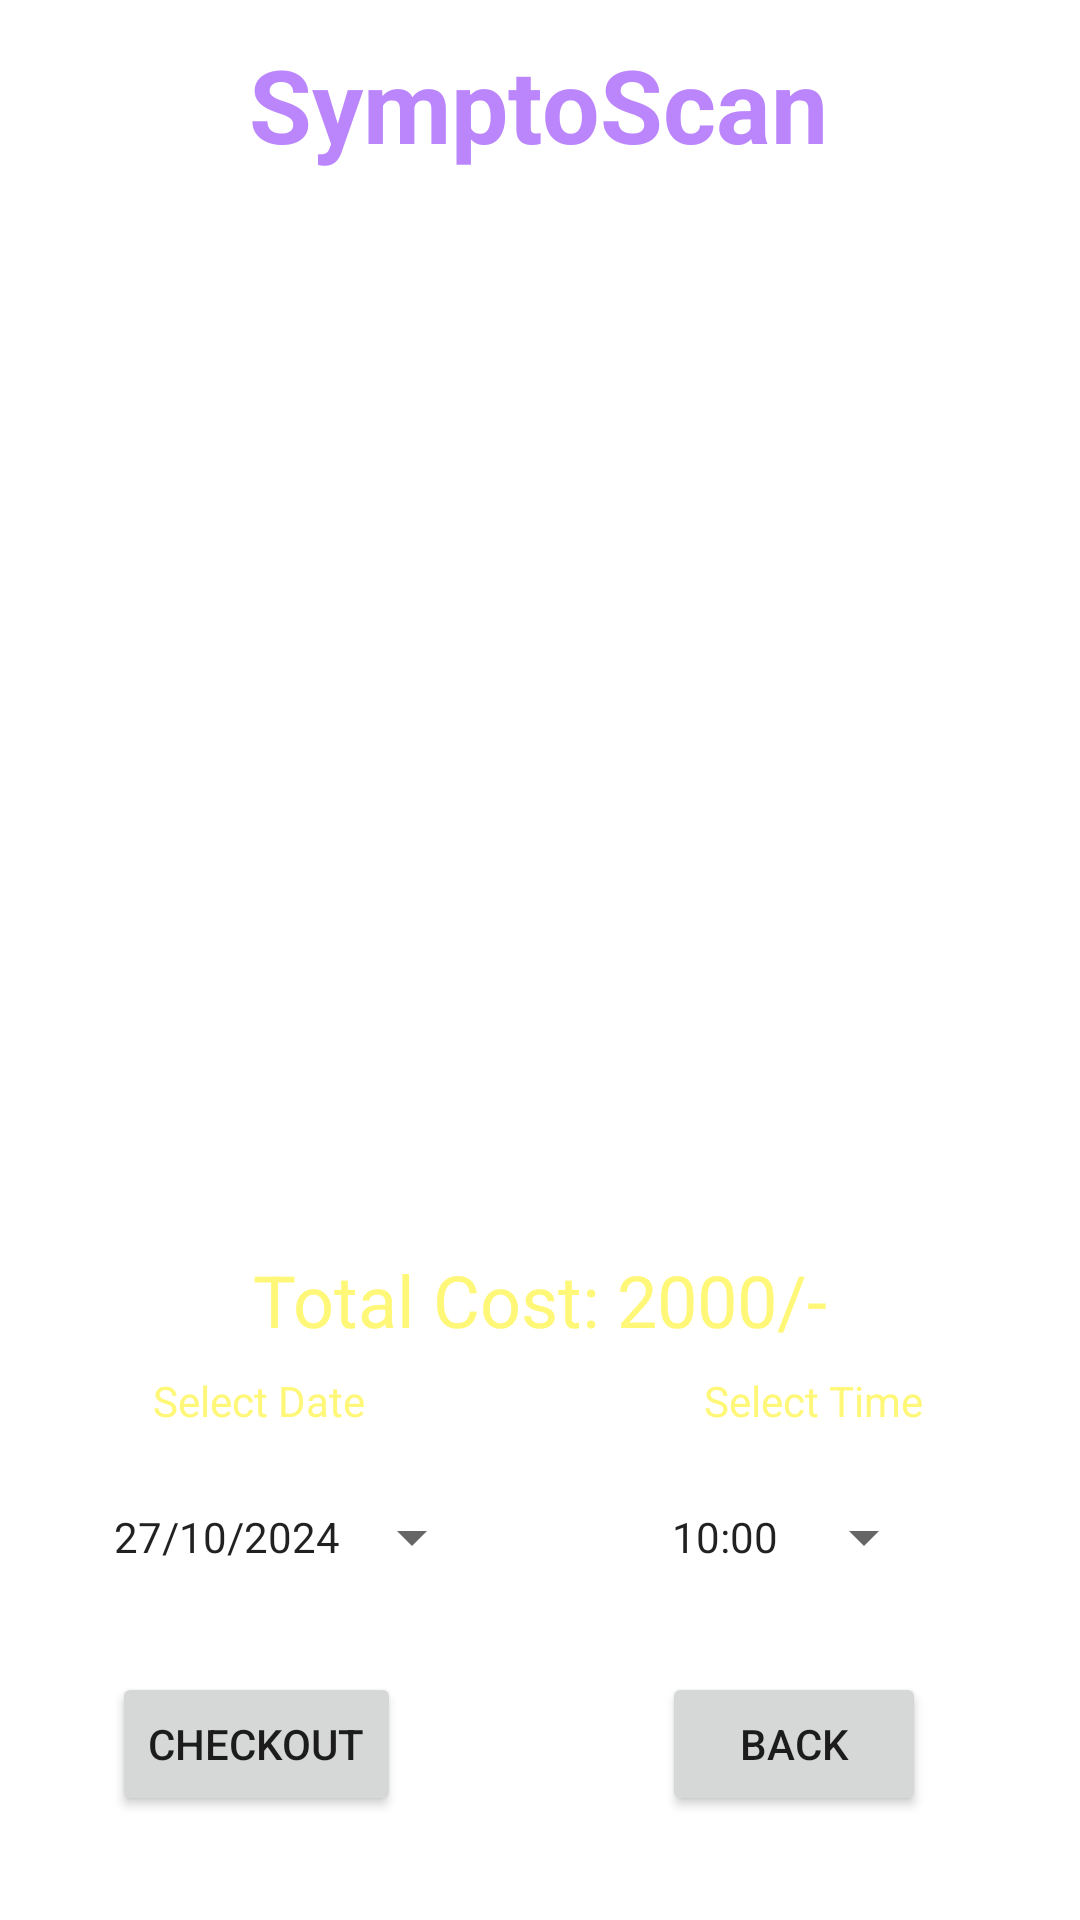

The Android layout XML behind this screen, and the referenced resources:
<!-- AndroidManifest.xml: application theme Theme.Healthcare -->
<!-- res/layout/activity_cart_lab.xml -->
<?xml version="1.0" encoding="utf-8"?>
<androidx.constraintlayout.widget.ConstraintLayout xmlns:android="http://schemas.android.com/apk/res/android"
    xmlns:app="http://schemas.android.com/apk/res-auto"
    xmlns:tools="http://schemas.android.com/tools"
    android:layout_width="match_parent"
    android:layout_height="match_parent"
    android:background="@drawable/background"
    tools:context=".CartLabActivity">

    <TextView
        android:id="@+id/textViewCartName"
        android:layout_width="wrap_content"
        android:layout_height="wrap_content"
        android:layout_centerHorizontal="true"
        android:layout_margin="12dp"
        android:text="SymptoScan"
        android:textColor="@color/purple_200"
        android:textSize="34sp"
        android:textStyle="bold"
        app:layout_constraintBottom_toBottomOf="parent"
        app:layout_constraintEnd_toEndOf="parent"
        app:layout_constraintHorizontal_bias="0.497"
        app:layout_constraintStart_toStartOf="parent"
        app:layout_constraintTop_toTopOf="parent"
        app:layout_constraintVertical_bias="0.0" />

    <TextView
        android:id="@+id/textViewCartTitle"
        android:layout_width="wrap_content"
        android:layout_height="wrap_content"
        android:layout_marginTop="12dp"
        android:text="Deliver Location: Bangalore"
        android:textColor="@color/white"
        android:textSize="16sp"
        android:textStyle="bold"
        app:layout_constraintBottom_toBottomOf="parent"
        app:layout_constraintEnd_toEndOf="parent"
        app:layout_constraintHorizontal_bias="0.498"
        app:layout_constraintStart_toStartOf="parent"
        app:layout_constraintTop_toBottomOf="@+id/textViewCartName"
        app:layout_constraintVertical_bias="0.0" />

    <TextView
        android:id="@+id/textViewCartPackage"
        android:layout_width="wrap_content"
        android:layout_height="wrap_content"
        android:layout_marginBottom="584dp"
        android:text="Lab Test and Packages"
        android:textColor="@color/yellowLight"
        android:textSize="20sp"
        android:textStyle="bold"
        app:layout_constraintBottom_toBottomOf="parent"
        app:layout_constraintEnd_toEndOf="parent"
        app:layout_constraintHorizontal_bias="0.498"
        app:layout_constraintStart_toStartOf="parent"
        app:layout_constraintTop_toBottomOf="@+id/textViewCartTitle"
        app:layout_constraintVertical_bias="0.608" />

    <ListView
        android:id="@+id/listViewCart"
        android:layout_width="350dp"
        android:layout_height="332dp"
        android:layout_marginTop="10dp"
        app:layout_constraintBottom_toBottomOf="parent"
        app:layout_constraintEnd_toEndOf="parent"
        app:layout_constraintHorizontal_bias="0.494"
        app:layout_constraintStart_toStartOf="parent"
        app:layout_constraintTop_toBottomOf="@+id/textViewCartPackage"
        app:layout_constraintVertical_bias="0.0" />
    <TextView
        android:id="@+id/textViewCartCost"
        android:layout_width="wrap_content"
        android:layout_height="wrap_content"
        android:layout_marginTop="16dp"
        android:text="Total Cost: 2000/-"
        android:textColor="@color/yellowLight"
        android:textSize="24sp"
        app:layout_constraintEnd_toEndOf="parent"
        app:layout_constraintStart_toStartOf="parent"
        app:layout_constraintTop_toBottomOf="@id/listViewCart" />

    <TextView
        android:id="@+id/textViewCartSD"
        android:layout_width="wrap_content"
        android:layout_height="wrap_content"
        android:layout_marginTop="8dp"
        android:text="Select Date"
        android:textColor="@color/yellowLight"
        app:layout_constraintEnd_toEndOf="parent"
        app:layout_constraintHorizontal_bias="0.176"
        app:layout_constraintStart_toStartOf="parent"
        app:layout_constraintTop_toBottomOf="@+id/textViewCartCost" />

    <TextView
        android:id="@+id/textViewCartST"
        android:layout_width="wrap_content"
        android:layout_height="wrap_content"
        android:layout_marginTop="8dp"
        android:text="Select Time"
        android:textColor="@color/yellowLight"
        app:layout_constraintEnd_toEndOf="parent"
        app:layout_constraintHorizontal_bias="0.818"
        app:layout_constraintStart_toStartOf="parent"
        app:layout_constraintTop_toBottomOf="@+id/textViewCartCost" />

    <Button
        android:id="@+id/buttonCartDate"
        style="?android:spinnerStyle"
        android:layout_width="wrap_content"
        android:layout_height="wrap_content"
        android:layout_marginTop="12dp"
        android:text="27/10/2024"
        app:layout_constraintEnd_toEndOf="parent"
        app:layout_constraintHorizontal_bias="0.161"
        app:layout_constraintStart_toStartOf="parent"
        app:layout_constraintTop_toBottomOf="@+id/textViewCartSD" />

    <Button
        android:id="@+id/buttonCartTime"
        style="?android:spinnerStyle"
        android:layout_width="wrap_content"
        android:layout_height="wrap_content"
        android:layout_marginTop="12dp"
        android:text="10:00"
        app:layout_constraintEnd_toEndOf="parent"
        app:layout_constraintHorizontal_bias="0.823"
        app:layout_constraintStart_toStartOf="parent"
        app:layout_constraintTop_toBottomOf="@+id/textViewCartST" />

    <Button
        android:id="@+id/buttonCheckout"
        android:layout_width="wrap_content"
        android:layout_height="wrap_content"
        android:layout_marginTop="108dp"
        android:text="CHECKOUT"
        app:layout_constraintEnd_toEndOf="parent"
        app:layout_constraintHorizontal_bias="0.141"
        app:layout_constraintStart_toStartOf="parent"
        app:layout_constraintTop_toBottomOf="@+id/textViewCartCost" />

    <Button
        android:id="@+id/buttonCartBack"
        android:layout_width="wrap_content"
        android:layout_height="wrap_content"
        android:layout_marginTop="108dp"
        android:text="BACK"
        app:layout_constraintEnd_toEndOf="parent"
        app:layout_constraintHorizontal_bias="0.811"
        app:layout_constraintStart_toStartOf="parent"
        app:layout_constraintTop_toBottomOf="@+id/textViewCartCost" />

</androidx.constraintlayout.widget.ConstraintLayout>
<!-- resources referenced by this layout -->
<resources>
  <color name="purple_200">#FFBB86FC</color>
  <color name="white">#FFFFFFFF</color>
  <color name="yellowLight">#fff777</color>
  <style name="Theme.Healthcare" parent="Base.Theme.Healthcare" />
  <style name="Base.Theme.Healthcare" parent="Theme.MaterialComponents.DayNight.NoActionBar">
          
          
          <item name="android:statusBarColor" tools:targetApi="l">?attr/colorPrimaryVariant</item>
      </style>
</resources>
